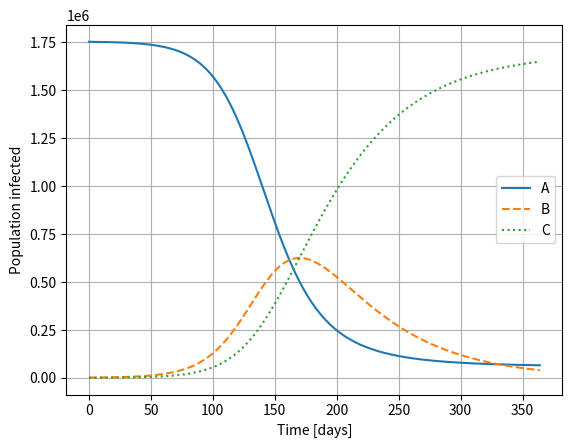

Write the Python code that produced this figure.
from scipy.integrate import solve_ivp
import matplotlib.pyplot as plt
import numpy as np

maxtime = 365
N = 1754000
def kinetics(k1, k2, a_0, b_0, c_0):
    def abc(t, y):
        ''' System of differential equations: y(t) = [A(t),B(t),C(t)]
            returns:
                A list containing [dA/dt, dB/dt, dC/dt]
        '''
        A,B,C = y
        return [-k1*A*B/(A+B+C), k1*A*B/(A+B+C)-k2*B, k2*B]
    return solve_ivp(abc, [0, maxtime], [a_0,b_0,c_0], t_eval=np.arange(0, maxtime, 1),method='Radau')

solution = kinetics(0.07,0.02, N-1000,1000,0) #ONE infected person on day0

plt.plot(solution.t,solution.y[0],label='A')
plt.plot(solution.t,solution.y[1],label='B',linestyle='dashed')
plt.plot(solution.t,solution.y[2],label='C',linestyle='dotted')
plt.xlabel('Time [days]')
plt.ylabel('Population infected')
plt.grid() 
plt.legend()
plt.show()
